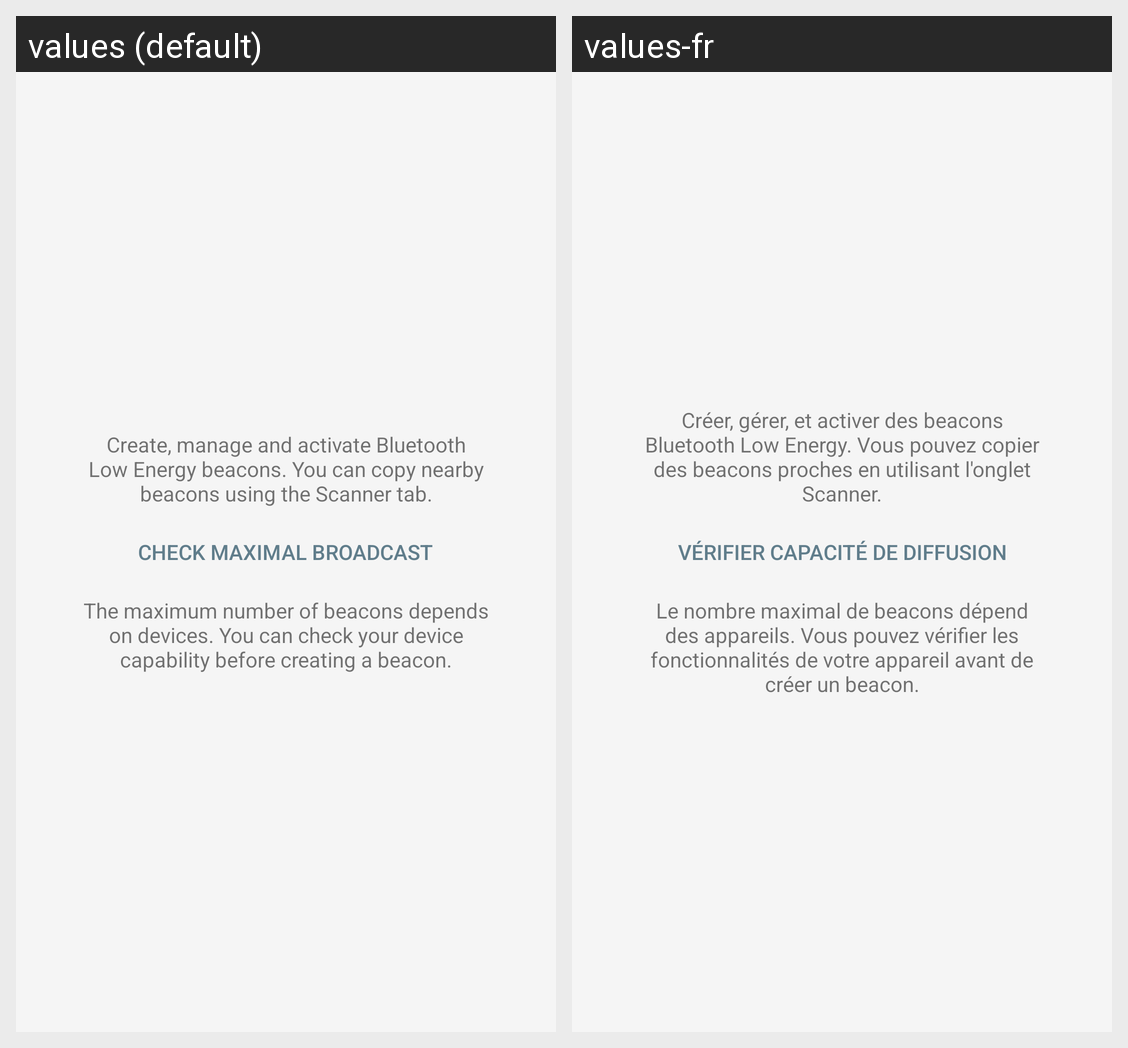

Locale-by-locale string values for the Android screen shown in this grid:
Android screen res/layout/fragment_simulator.xml rendered under 2 locales, left to right: values (default), values-fr. Device: Nexus 5 (rendered at 1080×1920; each locale shown at half size, 540×960, under a caption strip naming it); theme AppTheme.
Strings drawn on this screen, with the default value and each locale's value (text and hints the layout hard-codes, and strings that could not be matched under every locale, appear in the picture but are not listed):

simulator_description
  values: Create, manage and activate Bluetooth Low Energy beacons. You can copy nearby beacons using the Scanner tab.
  values-fr: Créer, gérer, et activer des beacons Bluetooth Low Energy. Vous pouvez copier des beacons proches en utilisant l'onglet Scanner.

action_autodiagnostic
  values: Check maximal broadcast
  values-fr: Vérifier capacité de diffusion

simulator_caveat
  values: The maximum number of beacons depends on devices. You can check your device capability before creating a beacon.
  values-fr: Le nombre maximal de beacons dépend des appareils. Vous pouvez vérifier les fonctionnalités de votre appareil avant de créer un beacon.
